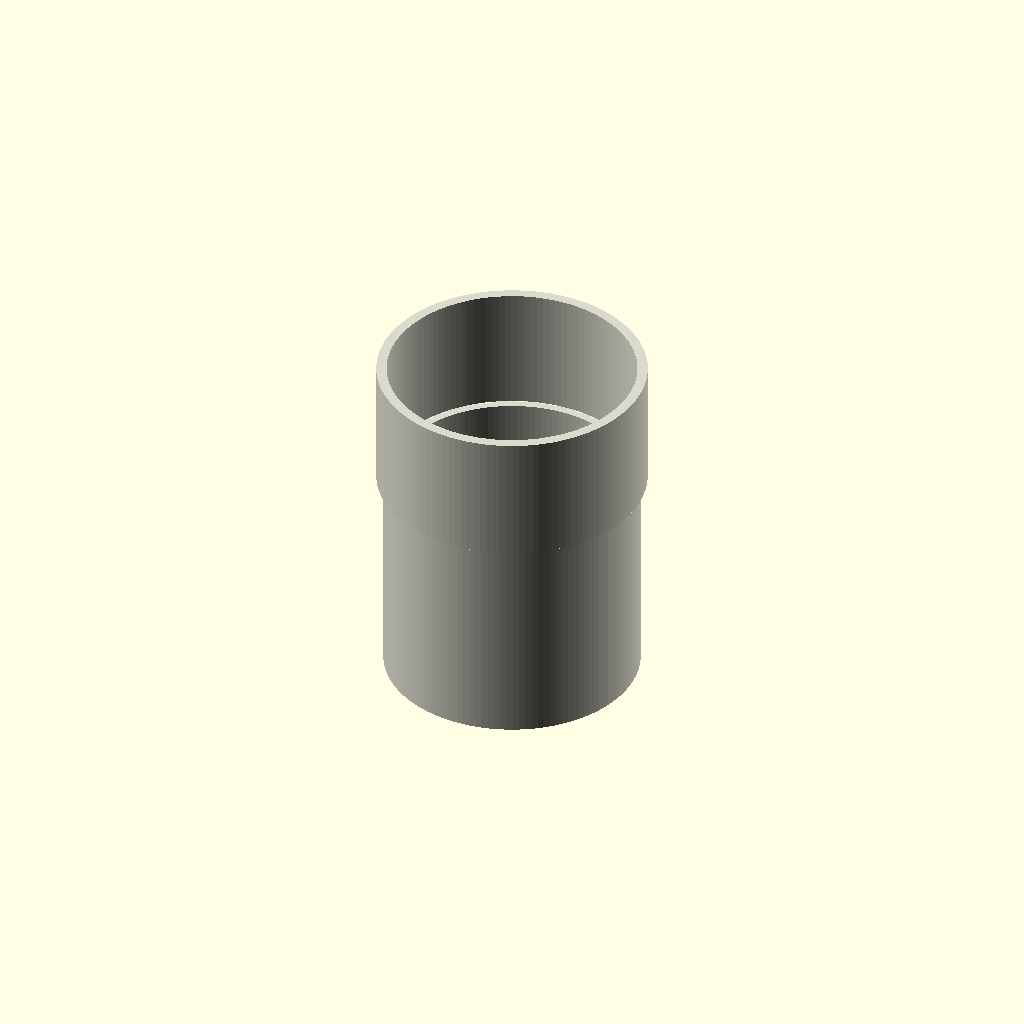
Cell 1: the model at its default parameters.
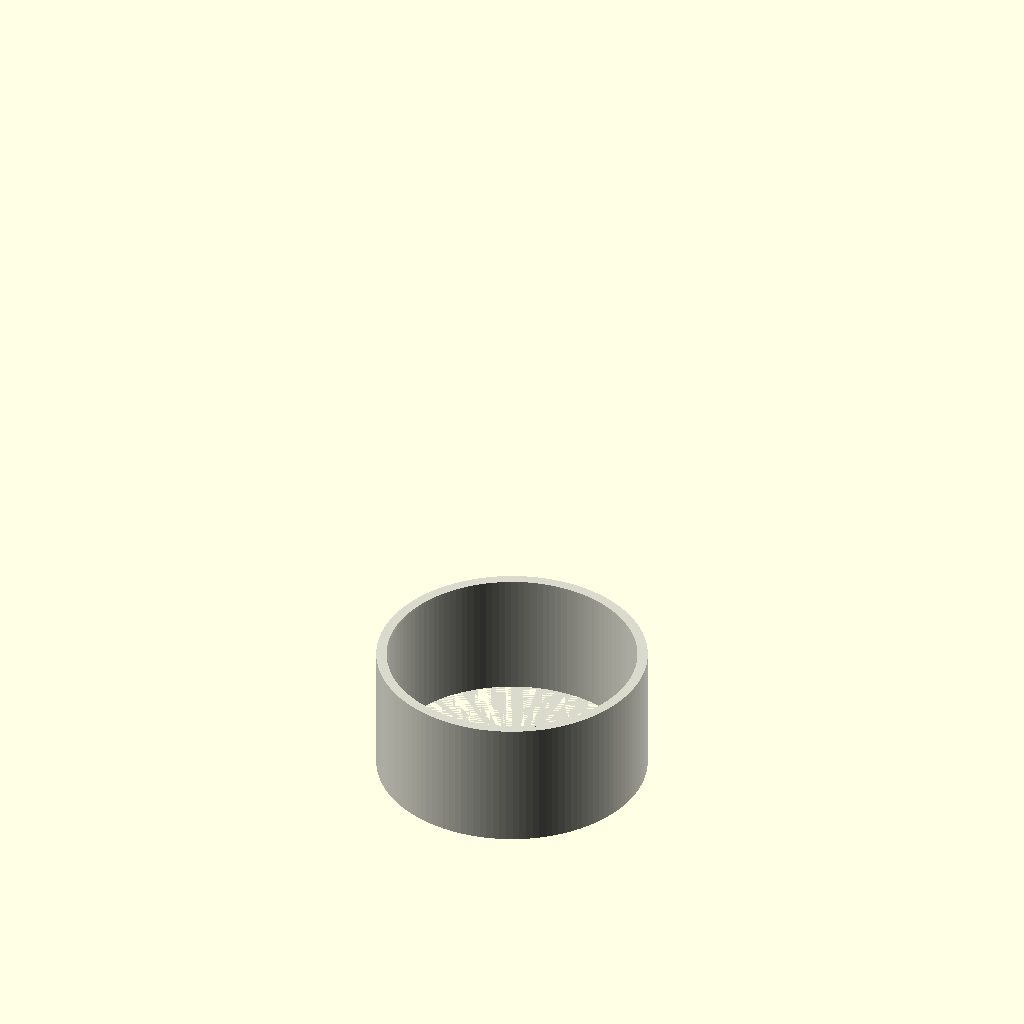
Cell 2: length_mm = 1 (everything else at default).
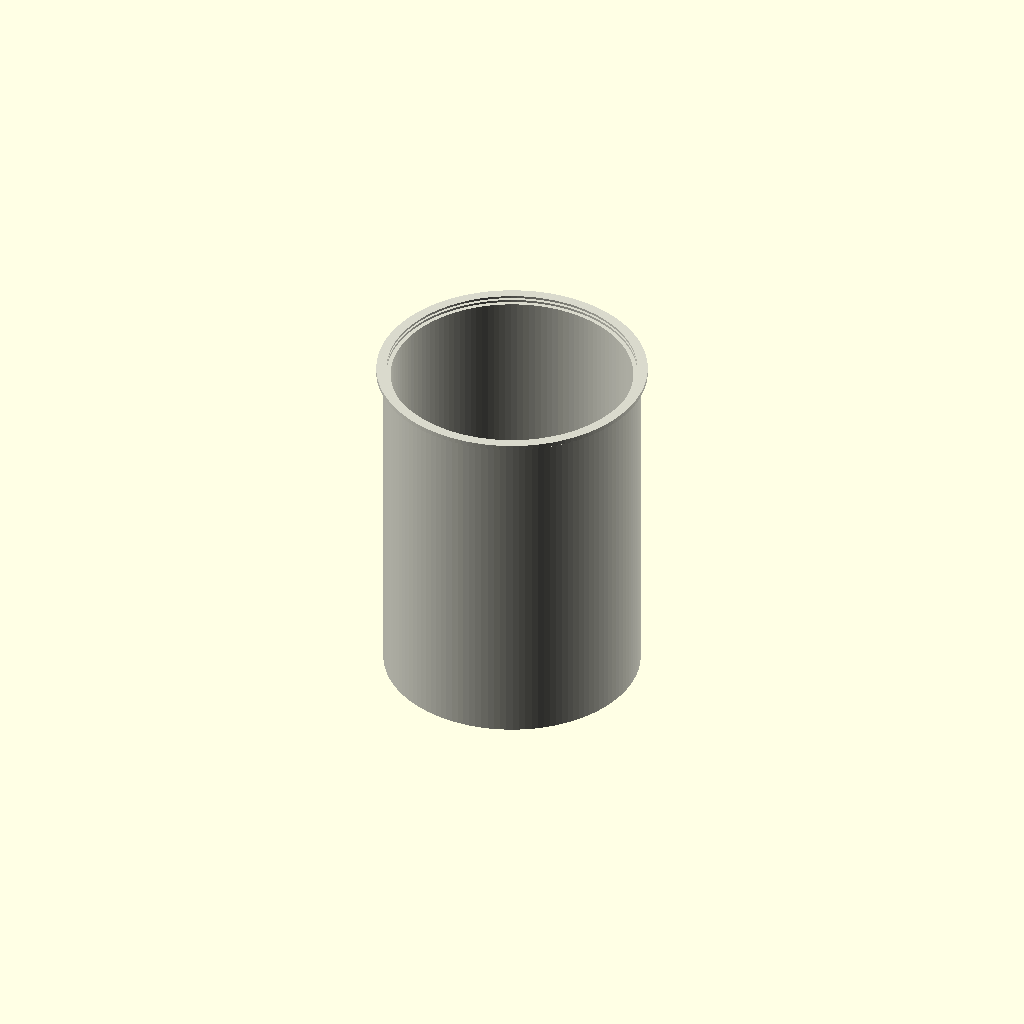
Cell 3 — fitting_length set to 1, the other parameters unchanged.
All cells are drawn from one camera (rotation 55°, 0°, 25°, orthographic, colour scheme Cornfield), so only the parameter changes between them.
Source of the model, results/nopscadlib/craft/scad/ht_pipe__HT_110_pipe_150.scad:
// Parameters
nominal_diameter = 110; //[55:220:1]
length_mm = 150; //[75:300:1]
pipe_od = 110; //[55:220:0.5]
pipe_wall = 3.2; //[1.6:6.4:0.1]
fitting_length = 55; //[28:110:1]
fitting_wall_extra = 2; //[1:4:0.1]
fitting_od_extra = 6; //[3:12:0.5]
socket_clearance = 0.6; //[0.2:1.2:0.1]
stop_ring_thickness = 2; //[1:4:0.1]
stop_ring_depth = 2; //[1:4:0.1]
overlap = 1; //[0.5:2:0.1]

$fn = 128;

module ht_pipe() {
  pipe_r = pipe_od/2;
  pipe_ir = pipe_r - pipe_wall;

  // Socket outer radius (bulge)
  socket_or = pipe_r + fitting_od_extra/2;

  // Socket inner radius (receives pipe)
  socket_ir = pipe_r + socket_clearance;

  // Stop ring: smaller inner radius at the far end of the socket
  stop_ir = socket_ir - stop_ring_depth;

  // Valid radii
  pipe_ir_ok   = max(pipe_ir, 0.01);
  socket_ir_ok = max(socket_ir, 0.01);
  stop_ir_ok   = max(stop_ir, 0.01);

  // Socket region at the end of the pipe
  socket_z0 = length_mm - fitting_length; // start of socket along Z
  socket_z1 = length_mm;                  // end of pipe / end of socket

  // Stop ring placed near the far end of the socket (inside)
  stop_z1 = socket_z1;
  stop_z0 = stop_z1 - stop_ring_thickness;

  color([0.85, 0.85, 0.8])
  difference() {
    // OUTER SOLID (one connected body)
    union() {
      cylinder(h=length_mm, r=pipe_r, center=false);

      // Socket bulge overlaps into pipe to guarantee connectivity
      translate([0, 0, socket_z0 - overlap])
        cylinder(h=fitting_length + overlap, r=socket_or, center=false);
    }

    // INNER VOIDS
    union() {
      // Main pipe bore (through entire length)
      translate([0, 0, -overlap])
        cylinder(h=length_mm + 2*overlap, r=pipe_ir_ok, center=false);

      // Socket cavity (larger ID) for most of socket length
      // Ends before stop ring so the ring remains as material.
      translate([0, 0, socket_z0 - overlap])
        cylinder(h=(fitting_length - stop_ring_thickness) + 2*overlap, r=socket_ir_ok, center=false);

      // Stop ring bore (smaller ID) at the far end of socket
      translate([0, 0, stop_z0 - overlap])
        cylinder(h=stop_ring_thickness + 2*overlap, r=stop_ir_ok, center=false);
    }
  }
}

ht_pipe();
Customizer parameters (derived from the source; name, type, default, range or options):
nominal_diameter: number, default 110, range 1 to 55, step 220
length_mm: number, default 150, range 1 to 75, step 300
pipe_od: number, default 110, range 0.5 to 55, step 220
pipe_wall: number, default 3.2, range 0.1 to 1.6, step 6.4
fitting_length: number, default 55, range 1 to 28, step 110
fitting_wall_extra: number, default 2, range 0.1 to 1, step 4
fitting_od_extra: number, default 6, range 0.5 to 3, step 12
socket_clearance: number, default 0.6, range 0.1 to 0.2, step 1.2
stop_ring_thickness: number, default 2, range 0.1 to 1, step 4
stop_ring_depth: number, default 2, range 0.1 to 1, step 4
overlap: number, default 1, range 0.1 to 0.5, step 2
